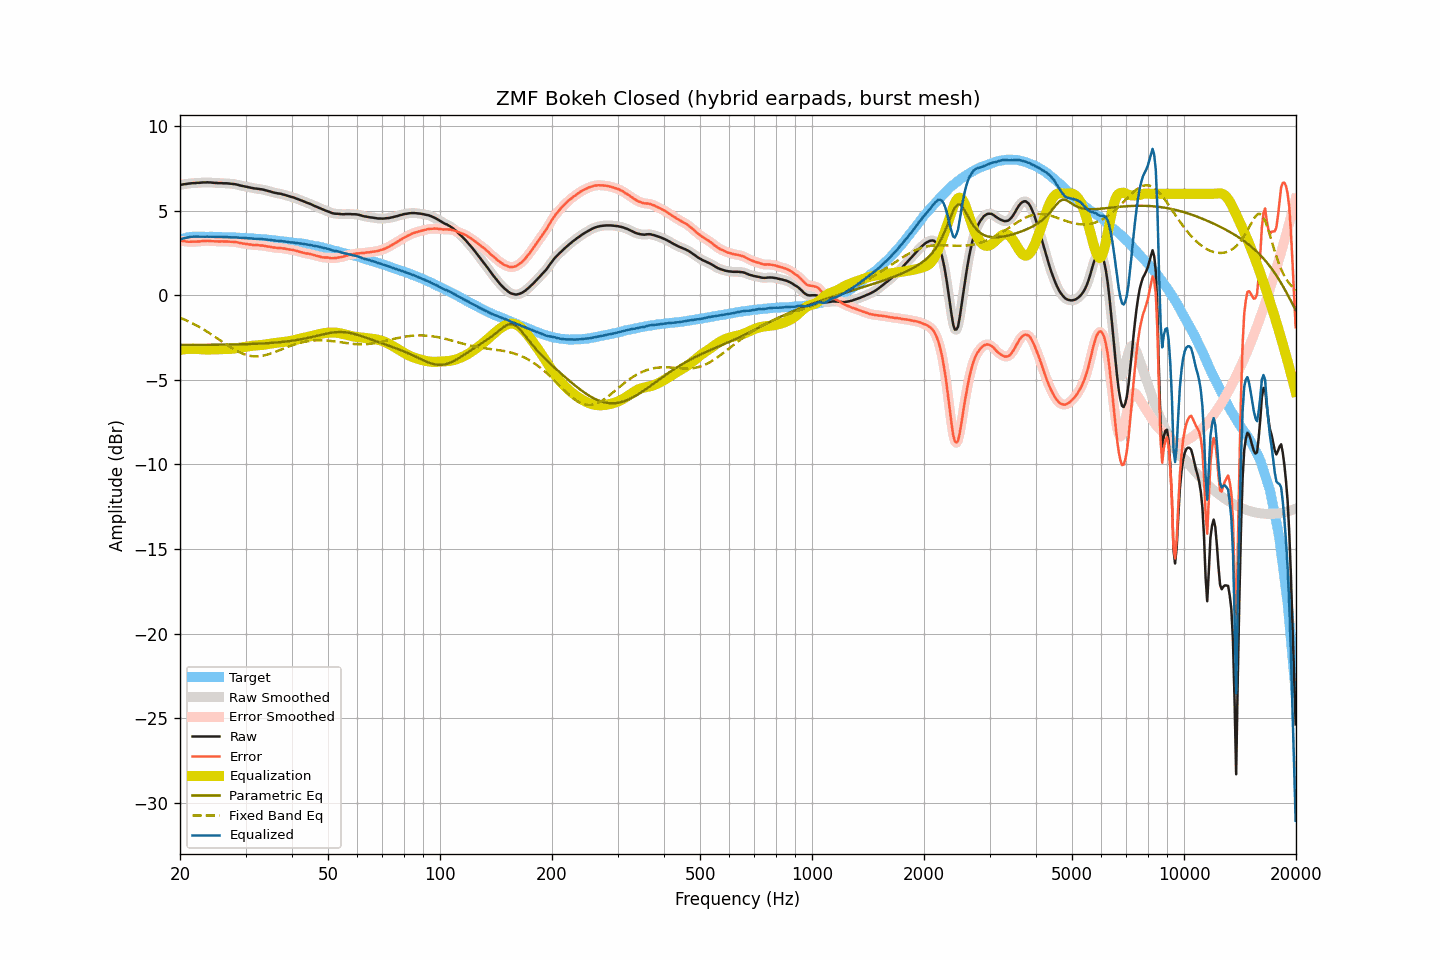

The file beside this chart, header and first rows:
frequency, raw, smoothed, error, error_smoothed, equalization, parametric_eq, fixed_band_eq, equalized_raw, equalized_smoothed, target
20.00, 6.52, 6.52, 3.22, 3.22, -3.23, -2.94, -1.33, 3.29, 3.30, 3.30
20.20, 6.54, 6.54, 3.21, 3.21, -3.21, -2.94, -1.36, 3.33, 3.33, 3.33
20.40, 6.56, 6.56, 3.20, 3.20, -3.20, -2.94, -1.40, 3.36, 3.36, 3.36
20.61, 6.57, 6.57, 3.19, 3.19, -3.19, -2.94, -1.45, 3.38, 3.38, 3.38
20.81, 6.58, 6.58, 3.17, 3.18, -3.18, -2.94, -1.49, 3.40, 3.41, 3.41
21.02, 6.60, 6.60, 3.16, 3.17, -3.17, -2.93, -1.53, 3.43, 3.43, 3.44
21.23, 6.61, 6.61, 3.16, 3.16, -3.17, -2.93, -1.58, 3.44, 3.44, 3.45
21.44, 6.62, 6.62, 3.17, 3.16, -3.16, -2.93, -1.62, 3.46, 3.46, 3.45
21.66, 6.63, 6.63, 3.17, 3.17, -3.16, -2.93, -1.67, 3.47, 3.46, 3.46
21.87, 6.63, 6.63, 3.17, 3.17, -3.17, -2.93, -1.72, 3.46, 3.47, 3.46
22.09, 6.64, 6.64, 3.17, 3.17, -3.17, -2.93, -1.77, 3.47, 3.47, 3.47
22.31, 6.65, 6.65, 3.18, 3.17, -3.18, -2.93, -1.82, 3.47, 3.47, 3.47
22.54, 6.65, 6.65, 3.18, 3.18, -3.19, -2.93, -1.87, 3.46, 3.47, 3.47
22.76, 6.66, 6.66, 3.19, 3.19, -3.19, -2.93, -1.93, 3.47, 3.47, 3.47
22.99, 6.67, 6.67, 3.21, 3.20, -3.20, -2.93, -1.98, 3.47, 3.46, 3.46
23.22, 6.67, 6.67, 3.21, 3.21, -3.21, -2.93, -2.04, 3.46, 3.47, 3.46
23.45, 6.67, 6.67, 3.21, 3.22, -3.21, -2.93, -2.10, 3.46, 3.46, 3.46
23.69, 6.68, 6.67, 3.22, 3.22, -3.21, -2.93, -2.16, 3.47, 3.46, 3.46
23.92, 6.67, 6.67, 3.21, 3.21, -3.21, -2.93, -2.22, 3.46, 3.46, 3.46
24.16, 6.67, 6.67, 3.20, 3.21, -3.21, -2.93, -2.28, 3.46, 3.46, 3.47
24.40, 6.66, 6.66, 3.19, 3.20, -3.20, -2.93, -2.34, 3.46, 3.46, 3.47
24.65, 6.65, 6.65, 3.20, 3.19, -3.20, -2.92, -2.41, 3.45, 3.46, 3.45
24.89, 6.64, 6.64, 3.19, 3.19, -3.19, -2.92, -2.47, 3.45, 3.45, 3.45
25.14, 6.64, 6.64, 3.19, 3.18, -3.19, -2.92, -2.53, 3.45, 3.45, 3.45
25.39, 6.63, 6.63, 3.18, 3.18, -3.19, -2.92, -2.60, 3.44, 3.45, 3.45
25.65, 6.63, 6.63, 3.18, 3.18, -3.18, -2.92, -2.66, 3.45, 3.45, 3.45
25.91, 6.63, 6.63, 3.19, 3.18, -3.18, -2.92, -2.73, 3.45, 3.44, 3.44
26.16, 6.62, 6.62, 3.18, 3.19, -3.18, -2.92, -2.79, 3.44, 3.44, 3.44
26.43, 6.62, 6.62, 3.18, 3.18, -3.18, -2.92, -2.86, 3.44, 3.44, 3.44
26.69, 6.62, 6.62, 3.18, 3.18, -3.18, -2.91, -2.92, 3.44, 3.44, 3.44
26.96, 6.61, 6.61, 3.18, 3.17, -3.18, -2.91, -2.99, 3.43, 3.43, 3.43
27.23, 6.60, 6.60, 3.17, 3.17, -3.17, -2.91, -3.05, 3.43, 3.43, 3.43
27.50, 6.59, 6.59, 3.16, 3.16, -3.17, -2.91, -3.11, 3.42, 3.43, 3.43
27.77, 6.58, 6.58, 3.16, 3.16, -3.16, -2.91, -3.16, 3.42, 3.42, 3.42
28.05, 6.57, 6.57, 3.15, 3.15, -3.14, -2.91, -3.22, 3.42, 3.42, 3.42
28.33, 6.55, 6.55, 3.14, 3.14, -3.13, -2.90, -3.27, 3.42, 3.42, 3.41
28.62, 6.53, 6.53, 3.12, 3.12, -3.12, -2.90, -3.32, 3.41, 3.41, 3.41
28.90, 6.50, 6.50, 3.10, 3.10, -3.10, -2.90, -3.37, 3.40, 3.40, 3.40
29.19, 6.48, 6.48, 3.09, 3.08, -3.09, -2.90, -3.41, 3.39, 3.39, 3.39
29.48, 6.46, 6.46, 3.06, 3.06, -3.07, -2.89, -3.45, 3.39, 3.39, 3.40
29.78, 6.44, 6.44, 3.05, 3.05, -3.05, -2.89, -3.49, 3.39, 3.39, 3.39
30.08, 6.42, 6.42, 3.03, 3.03, -3.03, -2.89, -3.52, 3.39, 3.39, 3.39
30.38, 6.40, 6.40, 3.02, 3.02, -3.02, -2.89, -3.55, 3.38, 3.38, 3.38
30.68, 6.38, 6.38, 3.01, 3.01, -3.01, -2.88, -3.57, 3.37, 3.37, 3.37
30.99, 6.36, 6.36, 3.00, 2.99, -2.99, -2.88, -3.59, 3.37, 3.36, 3.36
31.30, 6.34, 6.34, 2.98, 2.98, -2.99, -2.88, -3.60, 3.35, 3.35, 3.36
31.61, 6.32, 6.32, 2.96, 2.97, -2.98, -2.87, -3.61, 3.34, 3.35, 3.36
31.93, 6.31, 6.31, 2.97, 2.97, -2.97, -2.87, -3.61, 3.34, 3.34, 3.35
32.24, 6.30, 6.30, 2.97, 2.96, -2.96, -2.86, -3.61, 3.34, 3.34, 3.33
32.57, 6.29, 6.29, 2.96, 2.96, -2.95, -2.86, -3.60, 3.34, 3.33, 3.33
32.89, 6.27, 6.27, 2.94, 2.95, -2.95, -2.86, -3.59, 3.32, 3.33, 3.33
33.22, 6.26, 6.26, 2.95, 2.94, -2.94, -2.85, -3.58, 3.32, 3.32, 3.31
33.55, 6.24, 6.24, 2.93, 2.93, -2.92, -2.85, -3.56, 3.31, 3.31, 3.31
33.89, 6.21, 6.21, 2.91, 2.91, -2.91, -2.84, -3.54, 3.30, 3.30, 3.30
34.23, 6.19, 6.19, 2.89, 2.90, -2.90, -2.83, -3.52, 3.29, 3.29, 3.30
34.57, 6.16, 6.16, 2.88, 2.88, -2.88, -2.83, -3.49, 3.28, 3.28, 3.28
34.92, 6.14, 6.14, 2.87, 2.86, -2.86, -2.82, -3.46, 3.28, 3.27, 3.27
35.27, 6.11, 6.11, 2.84, 2.85, -2.85, -2.81, -3.43, 3.26, 3.26, 3.27
35.62, 6.08, 6.08, 2.83, 2.83, -2.84, -2.81, -3.39, 3.24, 3.25, 3.25
35.97, 6.06, 6.06, 2.82, 2.82, -2.82, -2.80, -3.36, 3.24, 3.24, 3.24
... 635 more rows
